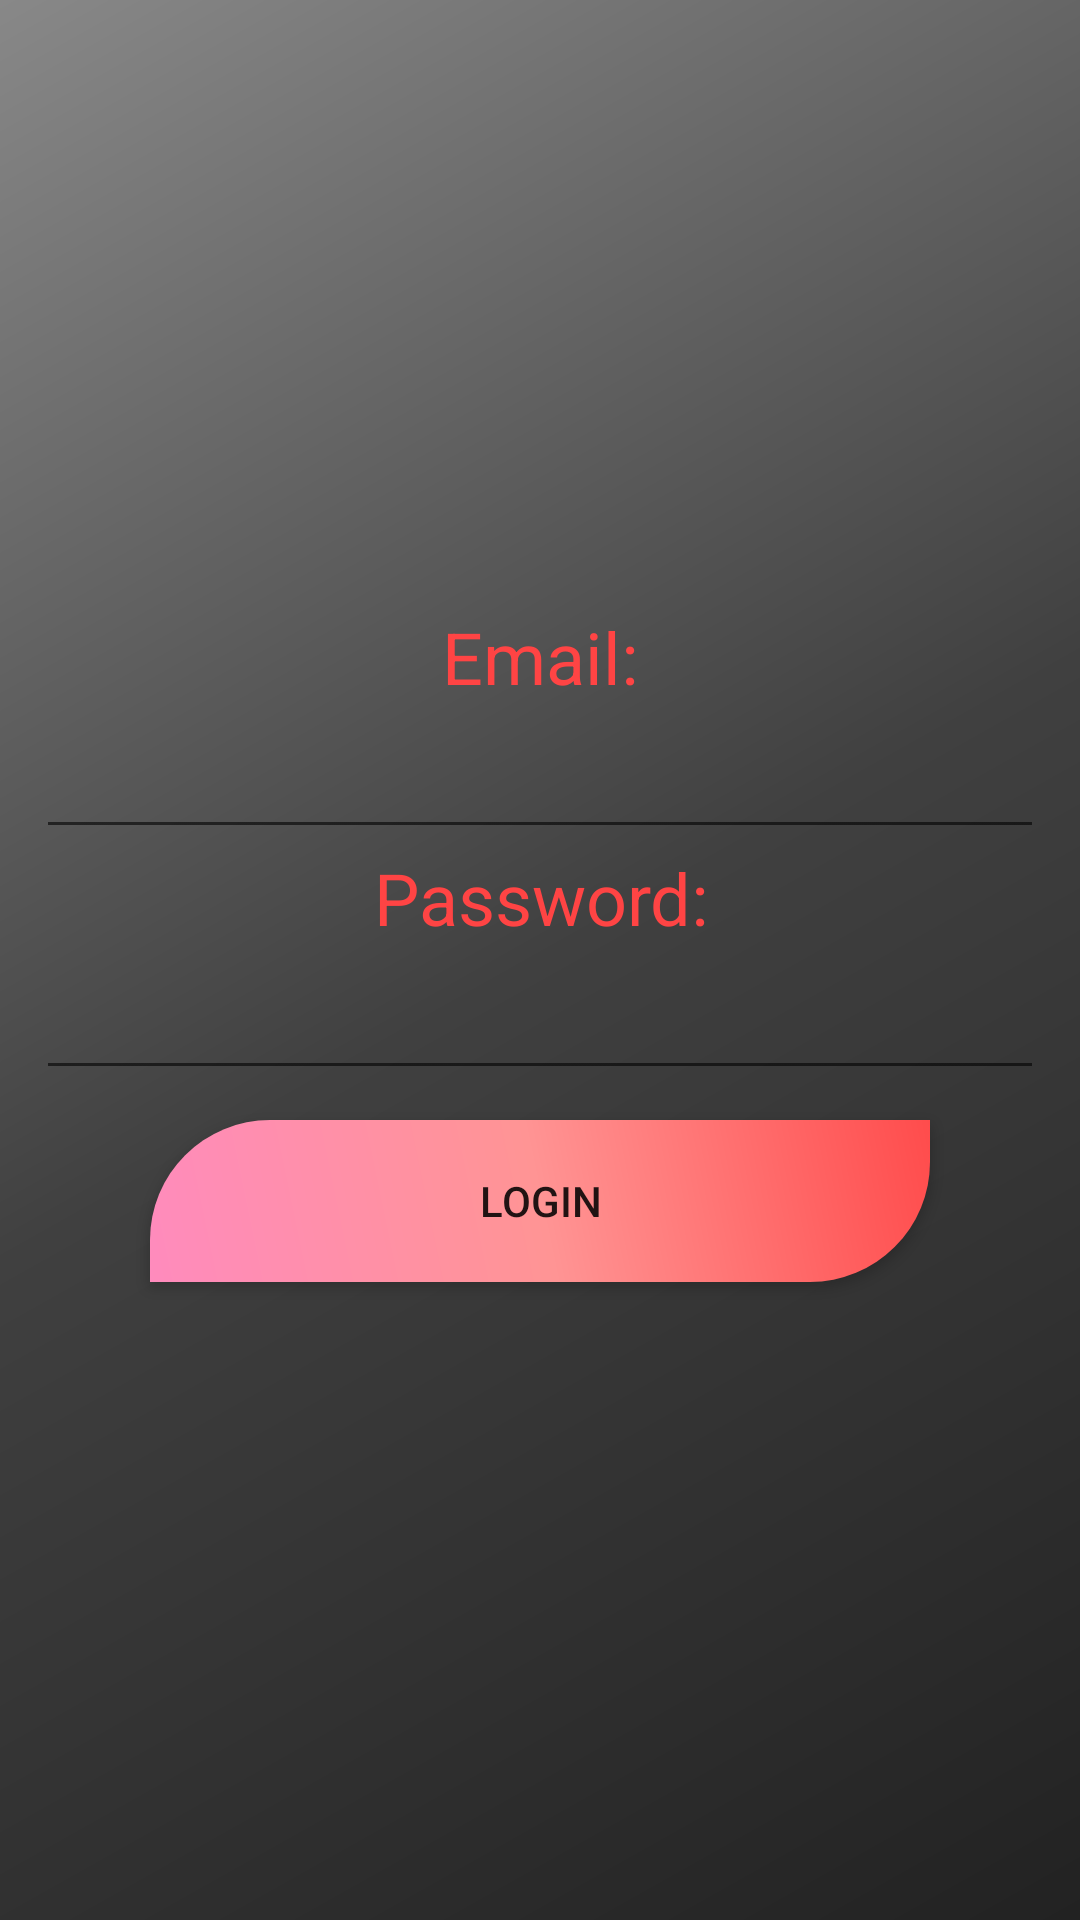

Produce the Android XML layout that renders to this screen, including the resource entries it uses.
<!-- AndroidManifest.xml: application theme Theme.FreeGamesLibrary -->
<!-- res/layout/fragment_login.xml -->
<?xml version="1.0" encoding="utf-8"?>
<FrameLayout xmlns:android="http://schemas.android.com/apk/res/android"
    xmlns:tools="http://schemas.android.com/tools"
    android:layout_width="match_parent"
    android:layout_height="match_parent"
    android:background="@drawable/background"
    tools:context=".LoginFragment">

    <LinearLayout
        android:layout_width="match_parent"
        android:layout_height="match_parent"
        android:layout_marginLeft="12dp"
        android:layout_marginRight="12dp"
        android:gravity="center"
        android:orientation="vertical">

        <TextView
            android:id="@+id/textView2"
            android:layout_width="match_parent"
            android:layout_height="wrap_content"
            android:gravity="center"
            android:text="Email:"
            android:textColor="@android:color/holo_red_light"
            android:textSize="24sp" />

        <EditText
            android:id="@+id/editTextLoginEmail"
            android:layout_width="match_parent"
            android:layout_height="wrap_content"
            android:ems="10"
            android:inputType="textEmailAddress"
            android:minHeight="48dp" />

        <TextView
            android:id="@+id/textViewLoginPassword"
            android:layout_width="match_parent"
            android:layout_height="wrap_content"
            android:gravity="center"
            android:text="Password:"
            android:textColor="@android:color/holo_red_light"
            android:textSize="24sp" />

        <EditText
            android:id="@+id/editTextLoginPassword"
            android:layout_width="match_parent"
            android:layout_height="wrap_content"
            android:ems="10"
            android:inputType="textPassword"
            android:minHeight="48dp" />

        <Button
            android:id="@+id/buttonLoginToDB"
            android:layout_width="260dp"
            android:layout_height="54dp"
            android:layout_margin="10dp"
            android:layout_marginTop="35dp"

            android:background="@drawable/button"
            android:text="Login" />
    </LinearLayout>

</FrameLayout>
<!-- resources referenced by this layout -->
<resources>
  <!-- drawable background (drawable) -->
  <?xml version="1.0" encoding="utf-8"?>
  <shape xmlns:android="http://schemas.android.com/apk/res/android" android:shape="rectangle">
      <gradient
          android:startColor="#888888"
          android:centerColor="#404040"
          android:endColor="#222222"
          android:type="linear"
          android:angle="315"
          />
  </shape>
  <!-- drawable button (drawable) -->
  <?xml version="1.0" encoding="utf-8"?>
  <shape xmlns:android="http://schemas.android.com/apk/res/android">
      <gradient
          android:startColor="#FF8BBD"
          android:centerColor="#FF9494"
          android:endColor="#FF4C4C"
          android:angle="45"
          />
      <corners
          android:bottomRightRadius="40sp"
          android:topLeftRadius="40sp"
          />
  </shape>
  <style name="Theme.FreeGamesLibrary" parent="Theme.AppCompat.Light.NoActionBar" />
</resources>
